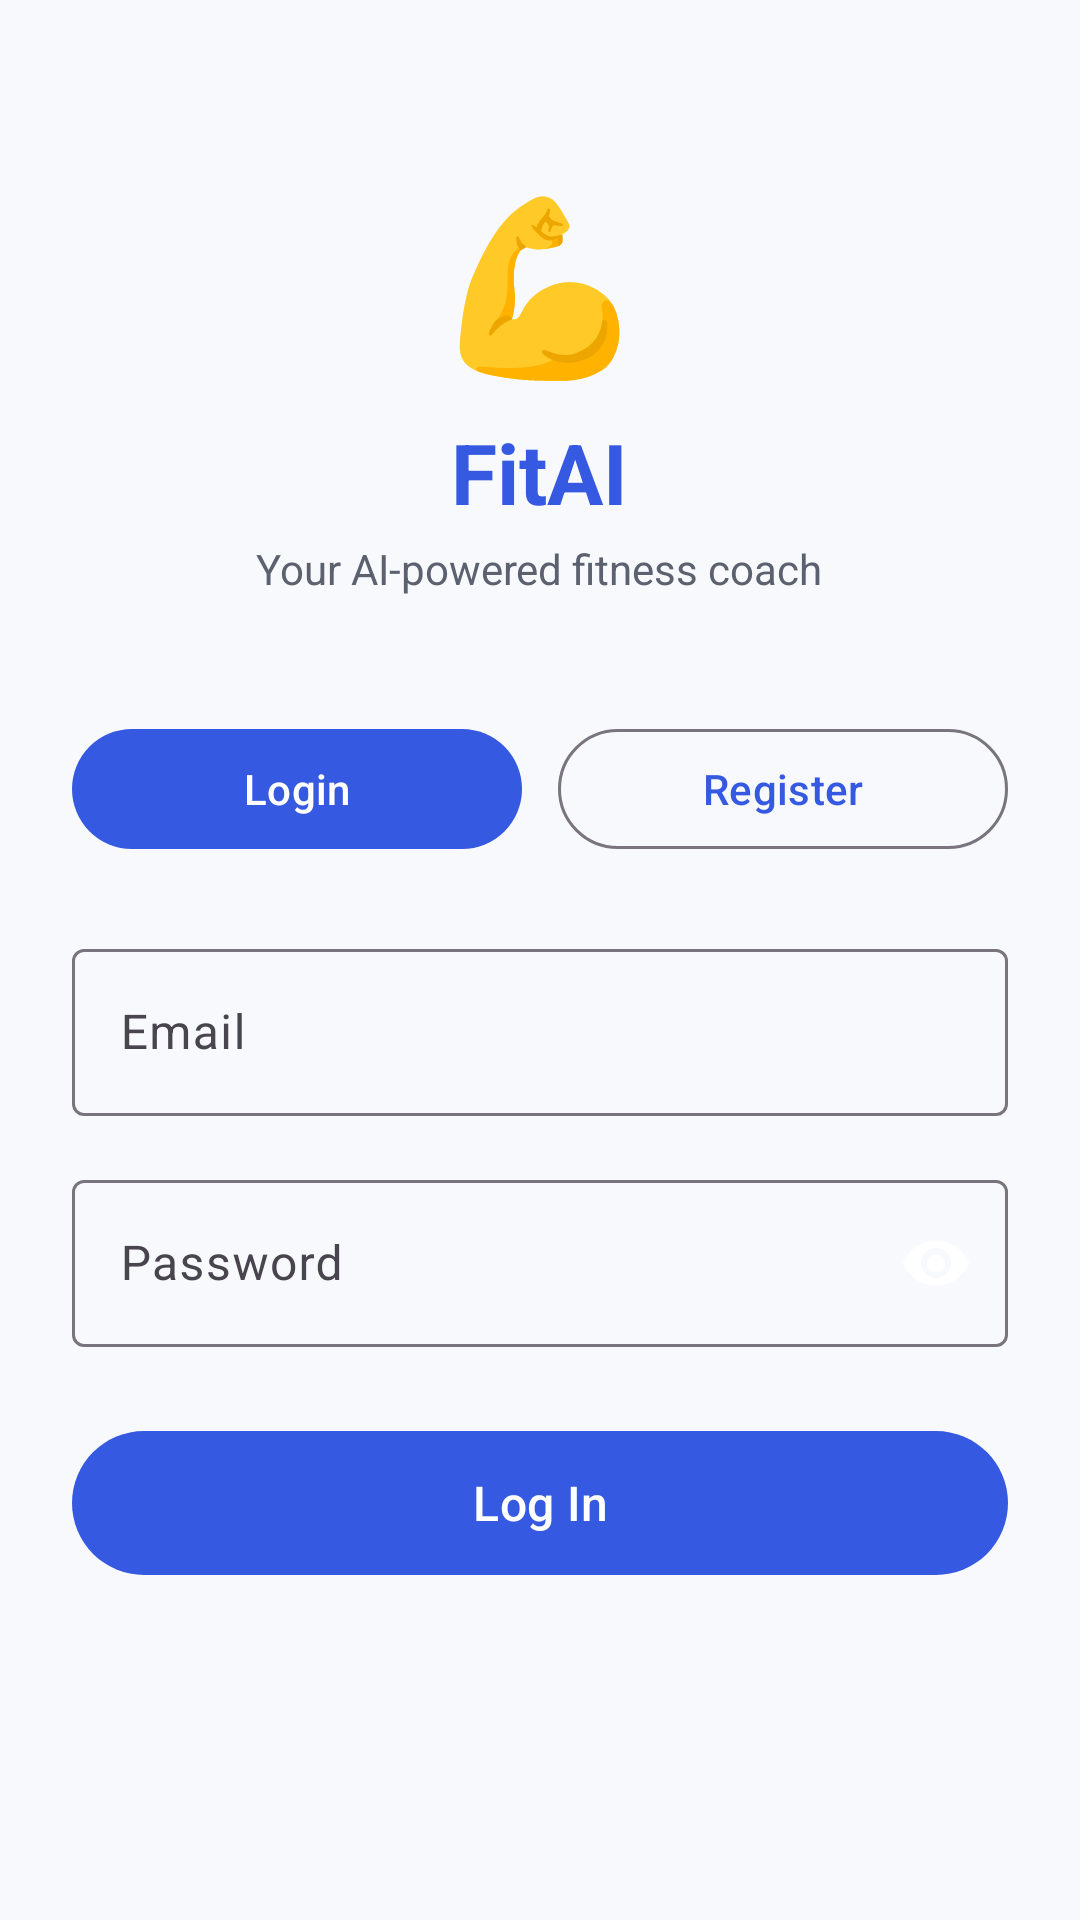

Android layout source for this screen:
<!-- AndroidManifest.xml: application theme Theme.AIFitnessApp -->
<!-- res/layout/activity_auth.xml -->
<?xml version="1.0" encoding="utf-8"?>
<androidx.core.widget.NestedScrollView
    xmlns:android="http://schemas.android.com/apk/res/android"
    xmlns:app="http://schemas.android.com/apk/res-auto"
    android:layout_width="match_parent"
    android:layout_height="match_parent"
    android:background="@color/md_theme_surface"
    android:fitsSystemWindows="true">

    <LinearLayout
        android:layout_width="match_parent"
        android:layout_height="wrap_content"
        android:orientation="vertical"
        android:padding="24dp">

        
        <TextView
            android:layout_width="wrap_content"
            android:layout_height="wrap_content"
            android:text="💪"
            android:textSize="56sp"
            android:layout_gravity="center"
            android:layout_marginTop="32dp"
            android:layout_marginBottom="8dp"/>

        <TextView
            android:layout_width="wrap_content"
            android:layout_height="wrap_content"
            android:text="FitAI"
            android:textSize="28sp"
            android:textStyle="bold"
            android:textColor="@color/md_theme_primary"
            android:layout_gravity="center"
            android:layout_marginBottom="4dp"/>

        <TextView
            android:layout_width="wrap_content"
            android:layout_height="wrap_content"
            android:text="Your AI-powered fitness coach"
            android:textSize="14sp"
            android:textColor="@color/md_theme_onSurfaceVariant"
            android:layout_gravity="center"
            android:layout_marginBottom="40dp"/>

        
        
        <LinearLayout
            android:layout_width="match_parent"
            android:layout_height="wrap_content"
            android:orientation="horizontal"
            android:layout_marginBottom="24dp">

            <com.google.android.material.button.MaterialButton
                android:id="@+id/btnTabLogin"
                style="@style/Widget.Material3.Button"
                android:layout_width="0dp"
                android:layout_height="48dp"
                android:layout_weight="1"
                android:layout_marginEnd="6dp"
                android:text="Login"
                android:textAllCaps="false"/>

            <com.google.android.material.button.MaterialButton
                android:id="@+id/btnTabRegister"
                style="@style/Widget.Material3.Button.OutlinedButton"
                android:layout_width="0dp"
                android:layout_height="48dp"
                android:layout_weight="1"
                android:layout_marginStart="6dp"
                android:text="Register"
                android:textAllCaps="false"/>

        </LinearLayout>

        
        
        <TextView
            android:id="@+id/tvAuthError"
            android:layout_width="match_parent"
            android:layout_height="wrap_content"
            android:text=""
            android:textSize="14sp"
            android:textColor="#D32F2F"
            android:background="#FFEBEE"
            android:padding="12dp"
            android:layout_marginBottom="16dp"
            android:visibility="gone"/>

        
        
        
        <LinearLayout
            android:id="@+id/loginPanel"
            android:layout_width="match_parent"
            android:layout_height="wrap_content"
            android:orientation="vertical"
            android:visibility="visible">

            <com.google.android.material.textfield.TextInputLayout
                style="@style/Widget.Material3.TextInputLayout.OutlinedBox"
                android:layout_width="match_parent"
                android:layout_height="wrap_content"
                android:hint="Email"
                android:layout_marginBottom="16dp">

                <com.google.android.material.textfield.TextInputEditText
                    android:id="@+id/etLoginEmail"
                    android:layout_width="match_parent"
                    android:layout_height="wrap_content"
                    android:inputType="textEmailAddress"
                    android:autofillHints="emailAddress"/>

            </com.google.android.material.textfield.TextInputLayout>

            <com.google.android.material.textfield.TextInputLayout
                style="@style/Widget.Material3.TextInputLayout.OutlinedBox"
                android:layout_width="match_parent"
                android:layout_height="wrap_content"
                android:hint="Password"
                android:layout_marginBottom="24dp"
                app:passwordToggleEnabled="true"
                app:endIconMode="password_toggle">

                <com.google.android.material.textfield.TextInputEditText
                    android:id="@+id/etLoginPassword"
                    android:layout_width="match_parent"
                    android:layout_height="wrap_content"
                    android:inputType="textPassword"
                    android:autofillHints="password"/>

            </com.google.android.material.textfield.TextInputLayout>

            <com.google.android.material.button.MaterialButton
                android:id="@+id/btnLogin"
                style="@style/Widget.Material3.Button"
                android:layout_width="match_parent"
                android:layout_height="56dp"
                android:text="Log In"
                android:textSize="16sp"
                android:textAllCaps="false"/>

        </LinearLayout>

        
        
        
        <LinearLayout
            android:id="@+id/registerPanel"
            android:layout_width="match_parent"
            android:layout_height="wrap_content"
            android:orientation="vertical"
            android:visibility="gone">

            <com.google.android.material.textfield.TextInputLayout
                style="@style/Widget.Material3.TextInputLayout.OutlinedBox"
                android:layout_width="match_parent"
                android:layout_height="wrap_content"
                android:hint="Email"
                android:layout_marginBottom="16dp">

                <com.google.android.material.textfield.TextInputEditText
                    android:id="@+id/etRegisterEmail"
                    android:layout_width="match_parent"
                    android:layout_height="wrap_content"
                    android:inputType="textEmailAddress"
                    android:autofillHints="emailAddress"/>

            </com.google.android.material.textfield.TextInputLayout>

            <com.google.android.material.textfield.TextInputLayout
                style="@style/Widget.Material3.TextInputLayout.OutlinedBox"
                android:layout_width="match_parent"
                android:layout_height="wrap_content"
                android:hint="Password (min. 6 characters)"
                android:layout_marginBottom="16dp"
                app:endIconMode="password_toggle">

                <com.google.android.material.textfield.TextInputEditText
                    android:id="@+id/etRegisterPassword"
                    android:layout_width="match_parent"
                    android:layout_height="wrap_content"
                    android:inputType="textPassword"
                    android:autofillHints="newPassword"/>

            </com.google.android.material.textfield.TextInputLayout>

            <com.google.android.material.textfield.TextInputLayout
                style="@style/Widget.Material3.TextInputLayout.OutlinedBox"
                android:layout_width="match_parent"
                android:layout_height="wrap_content"
                android:hint="Confirm Password"
                android:layout_marginBottom="24dp"
                app:endIconMode="password_toggle">

                <com.google.android.material.textfield.TextInputEditText
                    android:id="@+id/etRegisterConfirm"
                    android:layout_width="match_parent"
                    android:layout_height="wrap_content"
                    android:inputType="textPassword"
                    android:autofillHints="newPassword"/>

            </com.google.android.material.textfield.TextInputLayout>

            <com.google.android.material.button.MaterialButton
                android:id="@+id/btnRegister"
                style="@style/Widget.Material3.Button"
                android:layout_width="match_parent"
                android:layout_height="56dp"
                android:text="Create Account"
                android:textSize="16sp"
                android:textAllCaps="false"/>

        </LinearLayout>

        
        <ProgressBar
            android:id="@+id/pbAuth"
            android:layout_width="wrap_content"
            android:layout_height="wrap_content"
            android:layout_gravity="center"
            android:layout_marginTop="16dp"
            android:visibility="gone"/>

    </LinearLayout>
</androidx.core.widget.NestedScrollView>
<!-- resources referenced by this layout -->
<resources>
  <color name="md_theme_onSurfaceVariant">#5B616E</color>
  <color name="md_theme_primary">#3559E0</color>
  <color name="md_theme_surface">#F8F9FD</color>
  <style name="Theme.AIFitnessApp" parent="Base.Theme.AIFitnessApp" />
  <style name="Base.Theme.AIFitnessApp" parent="Theme.Material3.DayNight.NoActionBar">
          <item name="colorPrimary">@color/md_theme_primary</item>
          <item name="colorOnPrimary">@color/md_theme_onPrimary</item>
          <item name="colorPrimaryContainer">@color/md_theme_primaryContainer</item>
          <item name="colorOnPrimaryContainer">@color/md_theme_onPrimaryContainer</item>
          <item name="android:statusBarColor">@android:color/transparent</item>
          <item name="android:navigationBarColor">@color/md_theme_surface</item>
      </style>
  <color name="md_theme_onPrimary">#FFFFFFFF</color>
  <color name="md_theme_primaryContainer">#DEE4FF</color>
  <color name="md_theme_onPrimaryContainer">#001453</color>
</resources>
